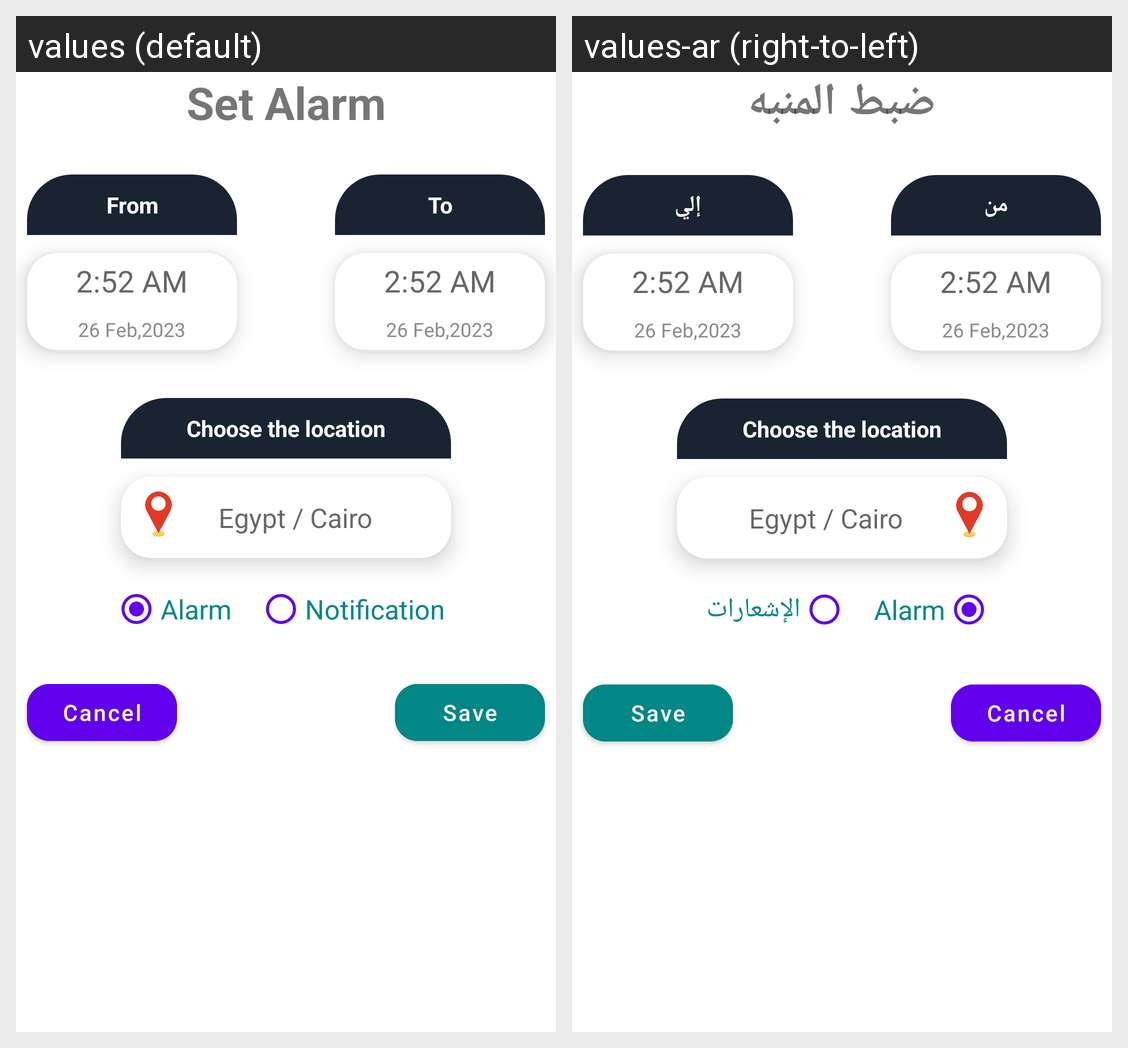

Locale-by-locale string values for the Android screen shown in this grid:
Android screen res/layout/alert_dialog.xml rendered under 2 locales, left to right: values (default), values-ar (right-to-left). Device: Nexus 5 (rendered at 1080×1920; each locale shown at half size, 540×960, under a caption strip naming it); theme Theme.Weather.
Strings drawn on this screen, with the default value and each locale's value (text and hints the layout hard-codes, and strings that could not be matched under every locale, appear in the picture but are not listed):

set_alarm
  values: Set Alarm
  values-ar: ضبط المنبه

from
  values: From
  values-ar: من

to
  values: To
  values-ar: إلي

notification
  values: Notification
  values-ar: الإشعارات
